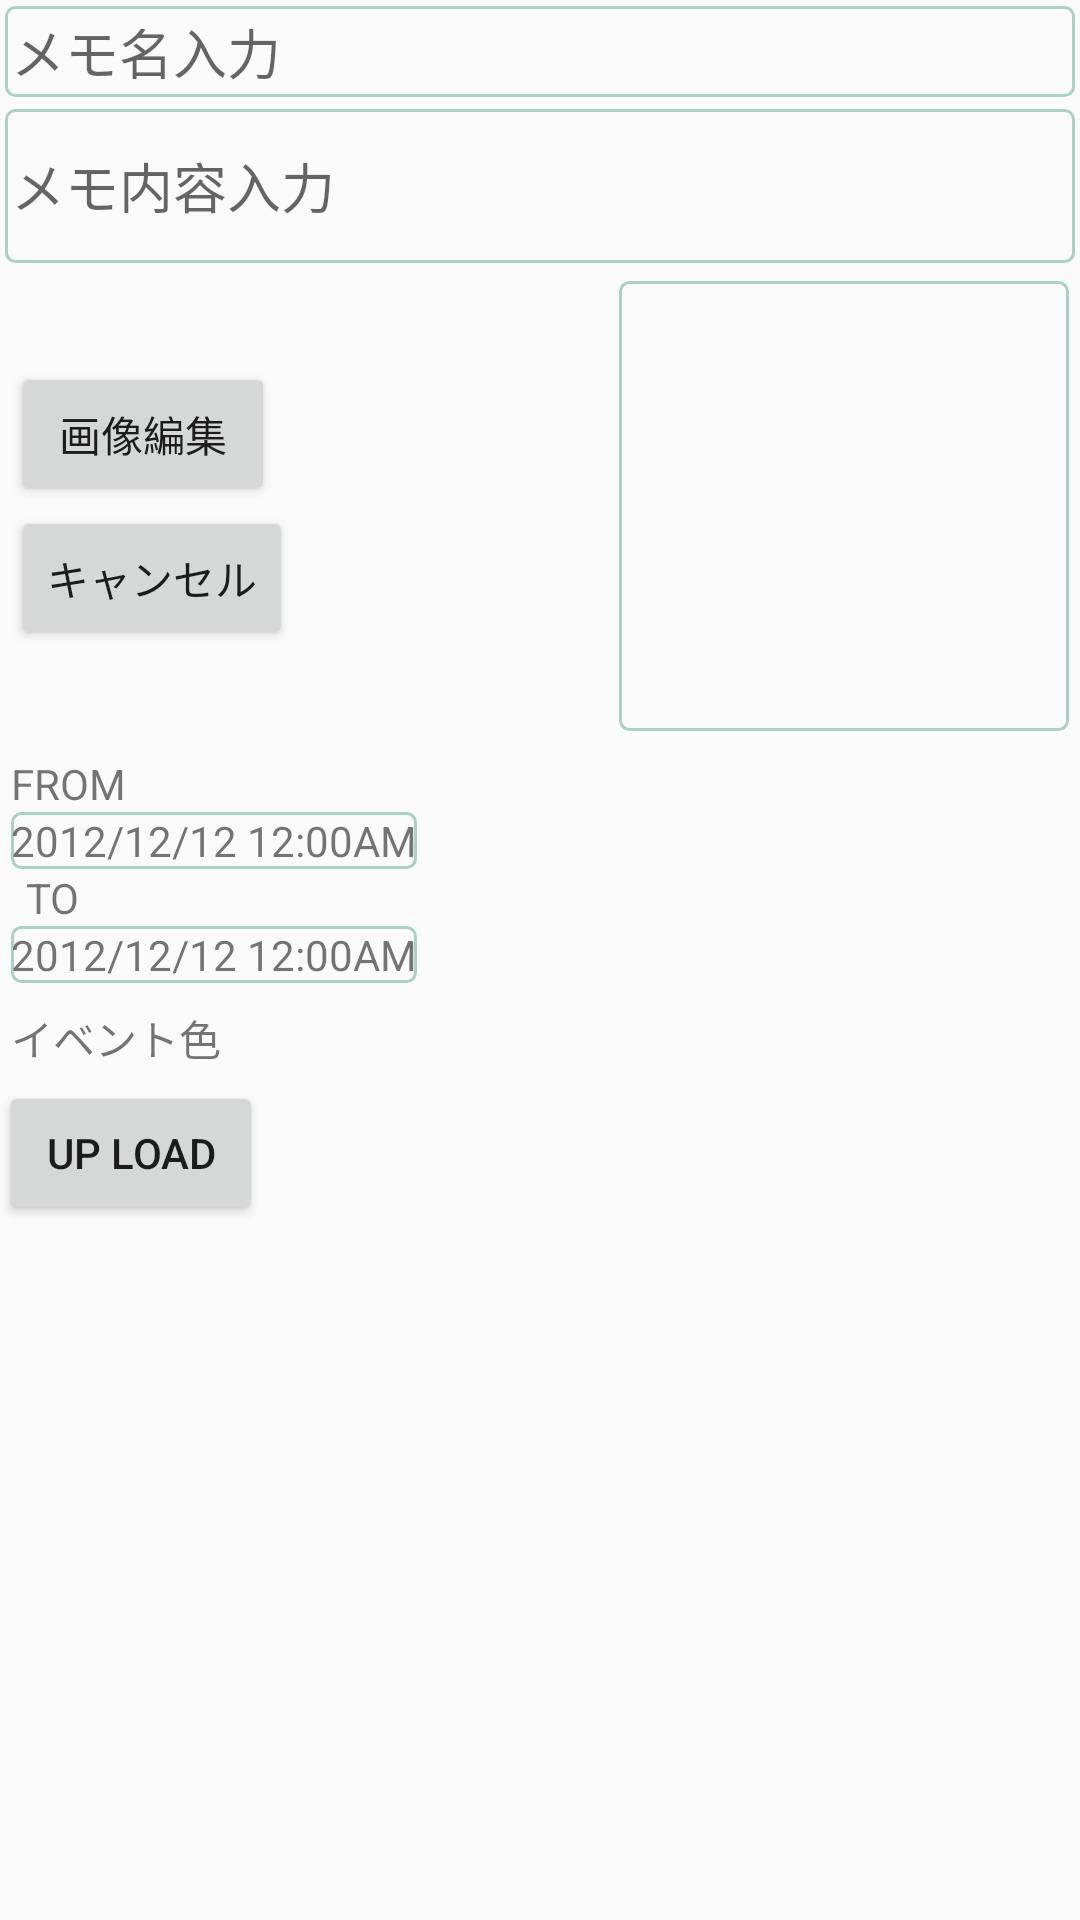

Produce the Android XML layout that renders to this screen, including the resource entries it uses.
<!-- AndroidManifest.xml: application theme AppTheme -->
<!-- res/layout/activity_make_memo.xml -->
<?xml version="1.0" encoding="utf-8"?>
<ScrollView xmlns:android="http://schemas.android.com/apk/res/android"
    android:layout_width="match_parent"
    android:layout_height="match_parent">

    <LinearLayout xmlns:android="http://schemas.android.com/apk/res/android"
        xmlns:tools="http://schemas.android.com/tools"
        android:id="@+id/activity_make_memo"
        android:layout_width="match_parent"
        android:layout_height="match_parent"
        android:orientation="vertical"
        android:paddingBottom="@dimen/activity_vertical_margin"
        android:paddingLeft="@dimen/activity_horizontal_margin"
        android:paddingRight="@dimen/activity_horizontal_margin"
        android:paddingTop="@dimen/activity_vertical_margin"
        tools:context="com.example.trustring.memoappv10.MakeMemoActivity"
        android:weightSum="1">



        <EditText
            android:id="@+id/dtxTitle"
            android:layout_width="match_parent"
            android:layout_height="wrap_content"
            android:layout_margin="2dp"
            android:background="@drawable/background"
            android:hint="@string/Memo_Name_hint"
            android:lines="1"
            android:padding="2dp"
            android:textStyle="normal" />

        <EditText
            android:id="@+id/dtxDes"
            android:layout_width="match_parent"
            android:layout_height="wrap_content"
            android:layout_margin="2dp"
            android:background="@drawable/background"
            android:hint="@string/Memo_Describe_hint"
            android:lines="2"
            android:padding="2dp" />

        <RelativeLayout
            android:layout_width="match_parent"
            android:layout_height="wrap_content"
            android:layout_gravity="center_horizontal"
            android:layout_margin="2dp"
            android:orientation="horizontal"
            android:padding="2dp">

            <LinearLayout
                android:layout_width="wrap_content"
                android:layout_height="wrap_content"
                android:layout_centerVertical="true"
                android:orientation="vertical">

                <Button
                    android:id="@+id/btnLoadImage"
                    android:layout_width="wrap_content"
                    android:layout_height="wrap_content"
                    android:onClick="onClick"
                    android:text="@string/Memo_Load_image" />

                <Button
                    android:id="@+id/btnUnLoadImage"
                    android:layout_width="wrap_content"
                    android:layout_height="wrap_content"
                    android:text="@string/Memo_UnLoad_image" />
            </LinearLayout>

            <ImageView
                android:id="@+id/imageView"
                android:layout_width="150sp"
                android:layout_height="150sp"
                android:layout_alignParentRight="true"
                android:background="@drawable/background" />
        </RelativeLayout>

        <LinearLayout
            android:layout_width="match_parent"
            android:layout_height="wrap_content"
            android:layout_gravity="center_horizontal"
            android:layout_margin="2dp"
            android:orientation="vertical"
            android:padding="2dp">
            <TextView
                android:layout_width="wrap_content"
                android:layout_height="wrap_content"
                android:text="FROM"
                android:lines="1"
                android:layout_marginRight="5dp"/>
            <TextView
                android:id="@+id/tvFrom"
                android:layout_width="wrap_content"
                android:layout_height="wrap_content"
                android:background="@drawable/background"
                android:lines="1"
                android:text="2012/12/12 12:00AM"
                android:onClick="onClick"/>
            <TextView
                android:layout_width="wrap_content"
                android:layout_height="wrap_content"
                android:text="TO"
                android:lines="1"
                android:layout_marginRight="5dp"
                android:layout_marginLeft="5dp"/>
            <TextView
                android:id="@+id/tvTo"
                android:layout_width="wrap_content"
                android:layout_height="wrap_content"
                android:background="@drawable/background"
                android:lines="1"
                android:text="2012/12/12 12:00AM"
                android:onClick="onClick"/>
        </LinearLayout>

        <LinearLayout
            android:layout_width="match_parent"
            android:layout_height="wrap_content"
            android:layout_gravity="center_horizontal"
            android:layout_margin="2dp"
            android:orientation="horizontal"
            android:padding="2dp">

            <TextView
                android:layout_width="wrap_content"
                android:layout_height="wrap_content"
                android:text="@string/Memo_Even_color" />

        </LinearLayout>
        <Button
            android:layout_width="wrap_content"
            android:layout_height="wrap_content"
            android:id="@+id/btnUpload"
            android:text="UP Load"
            android:onClick="onClick"/>
    </LinearLayout>

</ScrollView>
<!-- resources referenced by this layout -->
<resources>
  <dimen name="activity_horizontal_margin">64dp</dimen>
  <!-- drawable background (drawable) -->
  <shape xmlns:android="http://schemas.android.com/apk/res/android"
      android:shape="rectangle">
      <corners android:radius="3dp" />
      <stroke
          android:width="1dp"
          android:color="#abd2c1" />
  </shape>
  <string name="Memo_Describe_hint">メモ内容入力</string>
  <string name="Memo_Even_color">イベント色</string>
  <string name="Memo_Load_image">画像編集</string>
  <string name="Memo_Name_hint">メモ名入力</string>
  <string name="Memo_UnLoad_image">キャンセル</string>
  <style name="AppTheme" parent="Theme.AppCompat.Light.DarkActionBar">
          
          <item name="colorPrimary">@color/colorPrimary</item>
          <item name="colorPrimaryDark">@color/colorPrimaryDark</item>
          <item name="colorAccent">@color/colorAccent</item>
      </style>
  <color name="colorPrimary">#3F51B5</color>
  <color name="colorPrimaryDark">#303F9F</color>
  <color name="colorAccent">#FF4081</color>
</resources>
